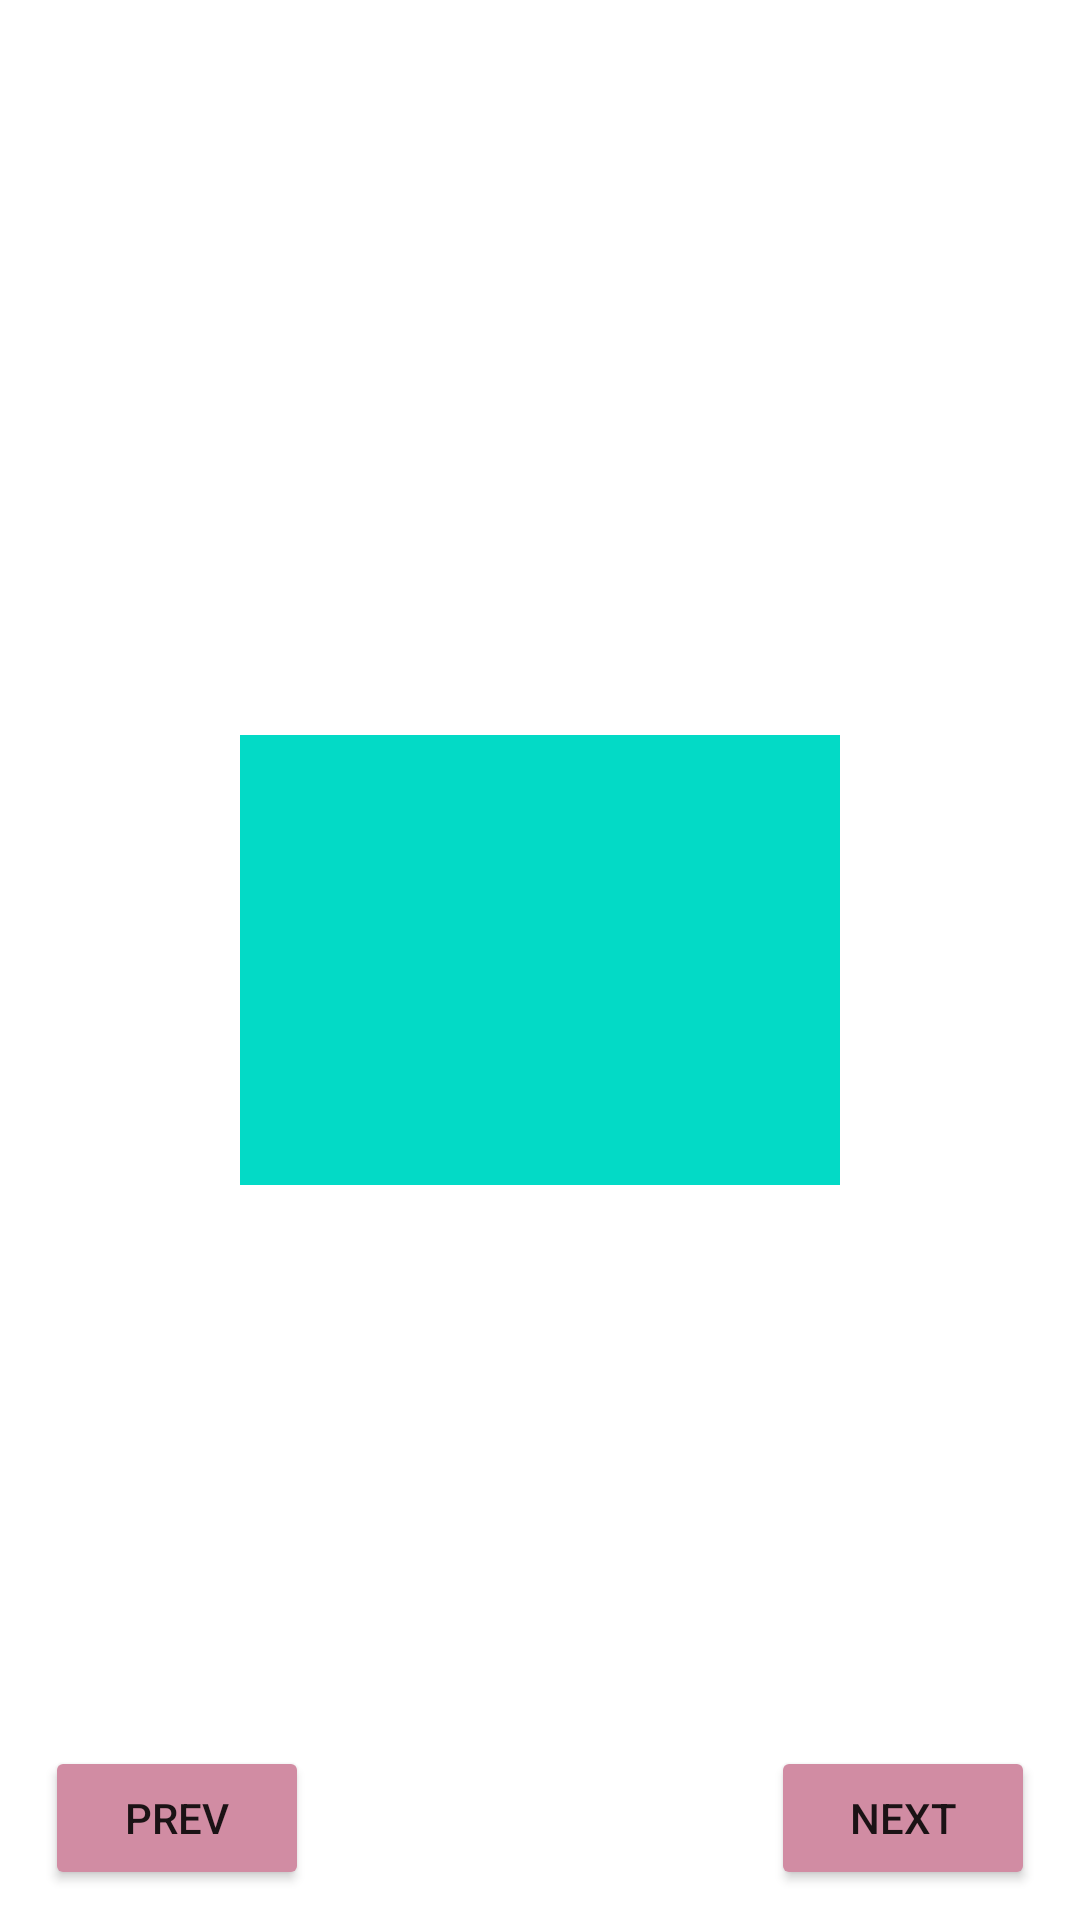

The Android layout XML behind this screen, and the referenced resources:
<!-- AndroidManifest.xml: application theme Theme.StudyJapanese -->
<!-- res/layout/fragment_study.xml -->
<?xml version="1.0" encoding="utf-8"?>
<FrameLayout xmlns:android="http://schemas.android.com/apk/res/android"
    xmlns:app="http://schemas.android.com/apk/res-auto"
    xmlns:tools="http://schemas.android.com/tools"
    android:layout_width="match_parent"
    android:layout_height="match_parent"
    tools:context=".Fragment.StudyFragment">

    <RelativeLayout
        android:layout_width="match_parent"
        android:layout_height="match_parent"
        android:orientation="vertical">

        <ScrollView
            android:id="@+id/studyScroll"
            android:layout_alignParentTop="true"
            android:layout_alignParentRight="true"
            android:layout_alignParentLeft="true"
            android:layout_width="match_parent"
            android:layout_height="match_parent">

            <LinearLayout
                android:layout_gravity="center"
                android:layout_width="match_parent"
                android:layout_height="match_parent">

                <include
                    android:id="@+id/include"
                    layout="@layout/card_view" />

            </LinearLayout>

        </ScrollView>

        <RelativeLayout
            android:layout_alignParentBottom="true"
            android:layout_alignParentRight="true"
            android:layout_alignParentLeft="true"
            android:layout_width="match_parent"
            android:layout_height="wrap_content"
            android:orientation="horizontal">

            <Button
                android:id="@+id/studyNext"
                android:layout_width="wrap_content"
                android:layout_height="wrap_content"
                android:layout_alignParentTop="true"
                android:layout_alignParentRight="true"
                android:layout_marginRight="15dp"
                android:layout_marginBottom="10dp"
                android:text="next"
                app:backgroundTint="#D18CA3" />

            <Button
                android:id="@+id/studyPrev"
                android:layout_width="wrap_content"
                android:layout_height="wrap_content"
                android:layout_alignParentLeft="true"
                android:layout_alignParentTop="true"
                android:layout_marginLeft="15dp"
                android:layout_marginBottom="10dp"
                android:text="prev"
                app:backgroundTint="#D18CA3" />

        </RelativeLayout>

    </RelativeLayout>

</FrameLayout>
<!-- res/layout/card_view.xml (included above) -->
<?xml version="1.0" encoding="utf-8"?>
<LinearLayout xmlns:android="http://schemas.android.com/apk/res/android"
    android:layout_width="match_parent"
    android:layout_height="match_parent"
    android:gravity="center"
    android:orientation="vertical">

    <TextView
        android:gravity="center"
        android:id="@+id/cardTextView"
        android:layout_width="200dp"
        android:layout_height="150dp"
        android:background="@color/design_default_color_secondary"
        android:textSize="26sp"
        android:textStyle="bold" />

</LinearLayout>
<!-- resources referenced by this layout -->
<resources>
  <style name="Theme.StudyJapanese" parent="Theme.MaterialComponents.DayNight.DarkActionBar">
          
          <item name="colorPrimary">@color/purple_500</item>
          <item name="colorPrimaryVariant">@color/purple_700</item>
          <item name="colorOnPrimary">@color/white</item>
          
          <item name="colorSecondary">@color/teal_200</item>
          <item name="colorSecondaryVariant">@color/teal_700</item>
          <item name="colorOnSecondary">@color/black</item>
          
          <item name="android:statusBarColor" tools:targetApi="l">?attr/colorPrimaryVariant</item>
          
          <item name="windowActionBar">false</item>
          <item name="windowNoTitle">true</item>
      </style>
  <!-- not gathered from this repository: default colours our renderer supplied (Android Studio template values) -->
  <color name="purple_500">#FF6200EE</color>
  <color name="purple_700">#FF3700B3</color>
  <color name="teal_200">#FF03DAC5</color>
  <color name="teal_700">#FF018786</color>
  <color name="black">#FF000000</color>
  <color name="white">#FFFFFFFF</color>
</resources>
